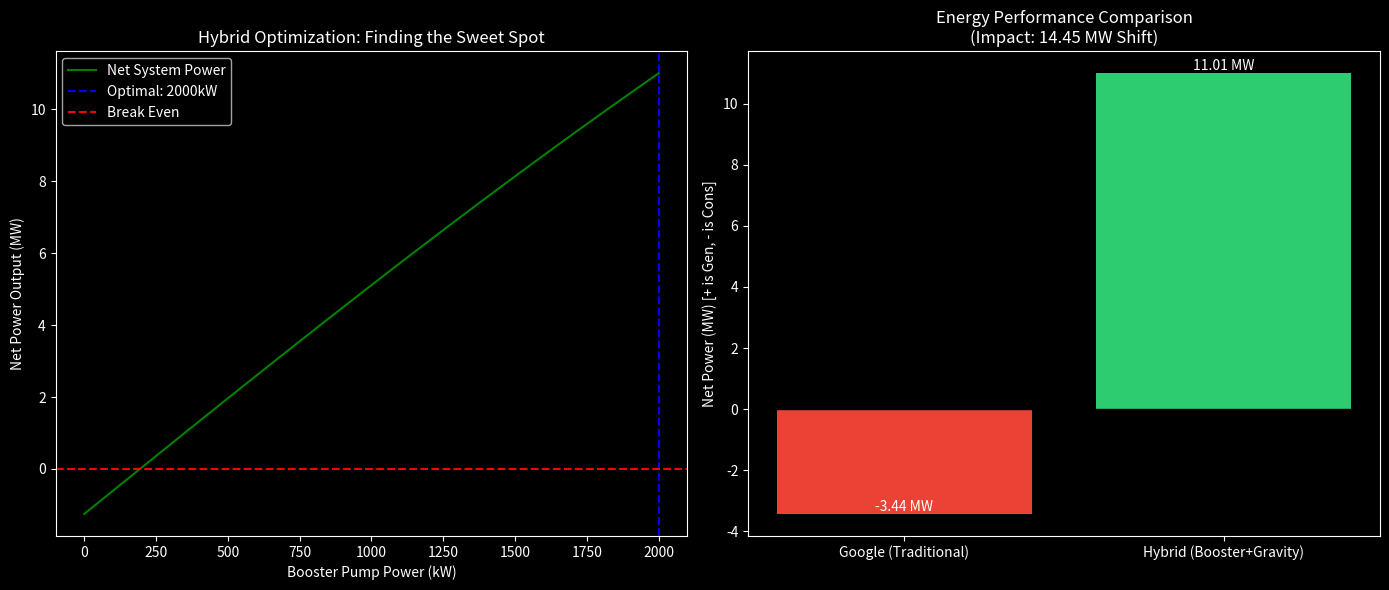

Recreate this plot in Python.
import numpy as np
import pandas as pd
import matplotlib
matplotlib.use('Agg')
import matplotlib.pyplot as plt
import os
import seaborn as sns
from scipy.optimize import brentq

class HybridSystem:
    """
    Simulation v6.0: The Hybrid System
    Combines Thermosiphon + Booster Pump to overcome HX resistance.
    """
    def __init__(self, pump_power_kw):
        # --- Physical Parameters ---
        self.height = 50.0  # m
        self.diameter = 2.0  # m
        self.num_pipes = 10 
        self.roughness = 0.000045 
        self.g = 9.81
        
        # Heat Exchanger
        self.hx_pressure_drop_pa = 50000.0 # 50 kPa Fixed
        self.hx_approach_temp = 3.0 # deg C
        
        # System Load
        self.it_load_mw = 50.0 
        self.cdu_parasitic_pct = 0.025 # 2.5%
        
        # Efficiencies
        self.pump_eff = 0.85
        self.turbine_eff = 0.80
        
        # Variable Control Input
        self.booster_power_w = pump_power_kw * 1000
        
    def get_density(self, temp_c):
        return 1028.17 - 0.0663 * temp_c - 0.0038 * temp_c**2

    def get_viscosity(self, temp_c):
        return 1.88e-3 * ((temp_c + 20)**(-0.6))

    def solve_hydraulics(self, t_sea_in=17.5):
        """
        Solves flow rate given Thermosiphon Drive + Booster Pump Drive.
        """
        t_server_out = 50.0
        t_sea_out = t_server_out - self.hx_approach_temp # 47.0 C
        
        if t_sea_out <= t_sea_in: return 0, 0, 0, 0
        
        # 1. Driving Forces
        # A. Thermosiphon (Buoyancy)
        rho_in = self.get_density(t_sea_in)
        rho_out = self.get_density(t_sea_out)
        rho_avg = (rho_in + rho_out) / 2
        delta_rho = rho_in - rho_out
        p_buoyancy = delta_rho * self.g * self.height
        
        # B. Booster Pump Pressure
        # P_pump = (Power * Eff) / Q
        # This makes the equation implicit on Q (or v).
        
        # Loss Coeffs
        k_minor_standard = 0.5 + 1.0 + (4 * 0.3) + 0.2
        
        def force_balance(v):
            if v <= 1e-4: return p_buoyancy + (self.booster_power_w * self.pump_eff / 1e-6) # Singularity
            
            # Flow Q
            area_total = self.num_pipes * (np.pi * (self.diameter/2)**2)
            q = v * area_total
            
            # Pump Pressure Head
            p_pump = (self.booster_power_w * self.pump_eff) / q
            
            # Friction Loss
            mu_avg = self.get_viscosity((t_sea_in + t_sea_out)/2)
            Re = (rho_avg * v * self.diameter) / mu_avg
            
            if Re < 2300: f = 64/Re
            else:
                rel_rough = self.roughness / self.diameter
                term = (rel_rough/3.7)**1.11 + (6.9/Re)
                f = (-1.8 * np.log10(term))**-2
                
            head_loss_coeff = (f * self.height / self.diameter) + k_minor_standard
            p_loss_hydro = rho_avg * head_loss_coeff * (v**2 / 2)
            
            # HX Loss
            p_loss_hx = self.hx_pressure_drop_pa
            
            # Balance: (Drive + Pump) - (Friction + HX) = 0
            return (p_buoyancy + p_pump) - (p_loss_hydro + p_loss_hx)

        try:
            v_sol = brentq(force_balance, 0.01, 10.0)
        except ValueError:
            v_sol = 0.0
            
        area_total = self.num_pipes * (np.pi * (self.diameter/2)**2)
        q_sol = v_sol * area_total
        m_dot = q_sol * rho_out
        
        # Turbine Generation
        p_gen = self.turbine_eff * m_dot * self.g * self.height
        
        return m_dot, v_sol, p_gen, p_buoyancy

    def run_analysis(self):
        m_dot, v, p_turbine, p_buoyancy = self.solve_hydraulics()
        
        p_cdu = self.it_load_mw * 1e6 * self.cdu_parasitic_pct
        p_booster = self.booster_power_w
        
        # Net Power = Generated - (Booster + CDU)
        p_net = p_turbine - (p_booster + p_cdu)
        
        # Cooling Check
        heat_capacity_w = m_dot * 4186 * (47.0 - 17.5)
        cooling_met = heat_capacity_w >= (self.it_load_mw * 1e6)
        
        # Comparative Baseline (Google Class A)
        # They pump same mass low, but NO Thermosiphon lift assistance.
        # They pay for full friction + HX loss.
        # Power_Google = (flow * pressure_drop_total) / pump_eff
        # Pressure Drop Total is roughly equal to Driving Forces in equilibrium
        # P_drop_total = P_buoyancy + P_booster
        # So Google Power = (P_buoyancy * Q + P_booster * Q) / eff? No.
        # Google Power = (Total Head Loss * Q) / eff
        # And Total Head Loss = P_buoyancy + P_booster_pressure
        # So yes, they pay for the lift we got for free + the boost we added.
        p_google_pump = ((p_buoyancy + (p_booster * self.pump_eff / (m_dot/1000 if m_dot>0 else 1))) * (m_dot/1000 if m_dot>0 else 0)) / self.pump_eff
        # Wait, strictly: Power = Q * DeltaP / eff
        # DeltaP_req = P_loss_hydro + P_loss_hx
        # In our equilibrium, DeltaP_req = P_buoyancy + P_pump_pressure
        # So Google pays for (P_buoyancy + P_pump_pressure) * Q / eff
        
        if m_dot > 0:
            area_total = self.num_pipes * (np.pi * (self.diameter/2)**2)
            q = v * area_total
            total_pressure_loss = p_buoyancy + (p_booster * self.pump_eff / q)
            p_google_cooling = (q * total_pressure_loss) / self.pump_eff
        else:
            p_google_cooling = 0
            
        p_google_total_drain = p_google_cooling + p_cdu # They also have CDU
        
        return {
            "booster_kw": self.booster_power_w / 1000,
            "flow_v": v,
            "p_gen_mw": p_turbine / 1e6,
            "p_cons_mw": (p_booster + p_cdu) / 1e6,
            "p_net_mw": p_net / 1e6,
            "cooling_met": cooling_met,
            "google_drain_mw": p_google_total_drain / 1e6,
            "hybrid_advantage_mw": (p_net - (-p_google_total_drain)) / 1e6 # Net - (-Drain) = Net + Drain? 
            # No. Net is (Gen - Cons). Google is (-Cons). Advantage is Net - Google?
            # Example: We are -1MW (consumption). Google is -5MW. Advantage is 4MW.
            # Example: We are +1MW. Google is -5MW. Advantage is 6MW.
        }

def run_optimization():
    print("Running Hybrid Optimization...")
    
    # Sweep Pump Power from 0 to 500 kW (0.5 MW)
    # Note: 50kW might be too small for 10 pipes * 2m dia? Net volume is huge.
    # Let's try 0 to 2000 kW (2 MW) just to be safe and find peak.
    powers = np.linspace(0, 2000, 50) 
    results = []
    
    for p in powers:
        sys = HybridSystem(p) # p in kW
        results.append(sys.run_analysis())
        
    df = pd.DataFrame(results)
    
    # Find Optimal Point
    # Where Cooling is Met AND p_net_mw is maximized
    valid = df[df['cooling_met'] == True]
    
    if valid.empty:
        print("CRITICAL: Even with 2MW pump, cooling is not met? (Unlikely)")
        best = df.iloc[df['p_net_mw'].argmax()]
    else:
        best = valid.loc[valid['p_net_mw'].idxmax()]
        
    print("\n" + "="*60)
    print("SIMULATION v6.0: HYBRID SYSTEM RESULTS")
    print("="*60)
    print(f"OPTIMAL BOOSTER CONFIGURATION:")
    print(f"  Booster Pump Power   : {best['booster_kw']:.1f} kW")
    print(f"  Flow Velocity        : {best['flow_v']:.2f} m/s")
    print("-" * 60)
    print(f"ENERGY BALANCE (50MW Load):")
    print(f"  1. Turbine Generation: {best['p_gen_mw']:.2f} MW")
    print(f"  2. Hybrid Consumption: {best['p_cons_mw']:.2f} MW (Booster + CDU)")
    print(f"  3. NET SYSTEM POWER  : {best['p_net_mw']:.2f} MW")
    print("-" * 60)
    print(f"COMPARISON vs GOOGLE (Traditional):")
    print(f"  Google Consumption   : {best['google_drain_mw']:.2f} MW")
    print(f"  Hybrid Advantage     : {best['p_net_mw'] - (-best['google_drain_mw']):.2f} MW (Shift)")
    print("="*60)
    
    # Visualization
    os.makedirs("assets", exist_ok=True)
    plt.style.use('dark_background')
    # sns.set_theme(style="whitegrid")
    fig = plt.figure(figsize=(14, 6))
    
    # Plot 1: Optimization Curve
    ax1 = plt.subplot(1, 2, 1)
    # Plot Net Power vs Booster Power
    sns.lineplot(data=df, x='booster_kw', y='p_net_mw', ax=ax1, color='green', label='Net System Power')
    # Plot Cooling Threshold line (vertical?) or region.
    # Just verify valid region
    valid_min = valid['booster_kw'].min() if not valid.empty else 0
    ax1.axvline(best['booster_kw'], color='blue', linestyle='--', label=f'Optimal: {best["booster_kw"]:.0f}kW')
    ax1.axhline(0, color='red', linestyle='--', label='Break Even')
    
    ax1.set_title("Hybrid Optimization: Finding the Sweet Spot")
    ax1.set_xlabel("Booster Pump Power (kW)")
    ax1.set_ylabel("Net Power Output (MW)")
    ax1.legend()
    
    # Plot 2: Bar Comparison
    ax2 = plt.subplot(1, 2, 2)
    categories = ['Google (Traditional)', 'Hybrid (Booster+Gravity)']
    # Values: Energy Consumption (Drain). For Hybrid, if Net is Positive, drain is "Negative Consumption"
    
    google_val = -best['google_drain_mw'] # Consumption as negative
    hybrid_val = best['p_net_mw']
    
    colors = ['#EA4335', '#2ecc71']
    bars = ax2.bar(categories, [google_val, hybrid_val], color=colors)
    ax2.axhline(0, color='black', linewidth=1)
    
    ax2.set_title(f"Energy Performance Comparison\n(Impact: {best['p_net_mw'] - google_val:.2f} MW Shift)")
    ax2.set_ylabel("Net Power (MW) [+ is Gen, - is Cons]")
    
    # Label bars
    for bar in bars:
        h = bar.get_height()
        ax2.text(bar.get_x() + bar.get_width()/2, h, f'{h:.2f} MW', ha='center', va='bottom' if h<0 else 'bottom')

    plt.tight_layout()
    out = "assets/v6_hybrid_opt.png"
    plt.savefig(out, dpi=150)
    print(f"Chart saved to {out}")

if __name__ == "__main__":
    run_optimization()
